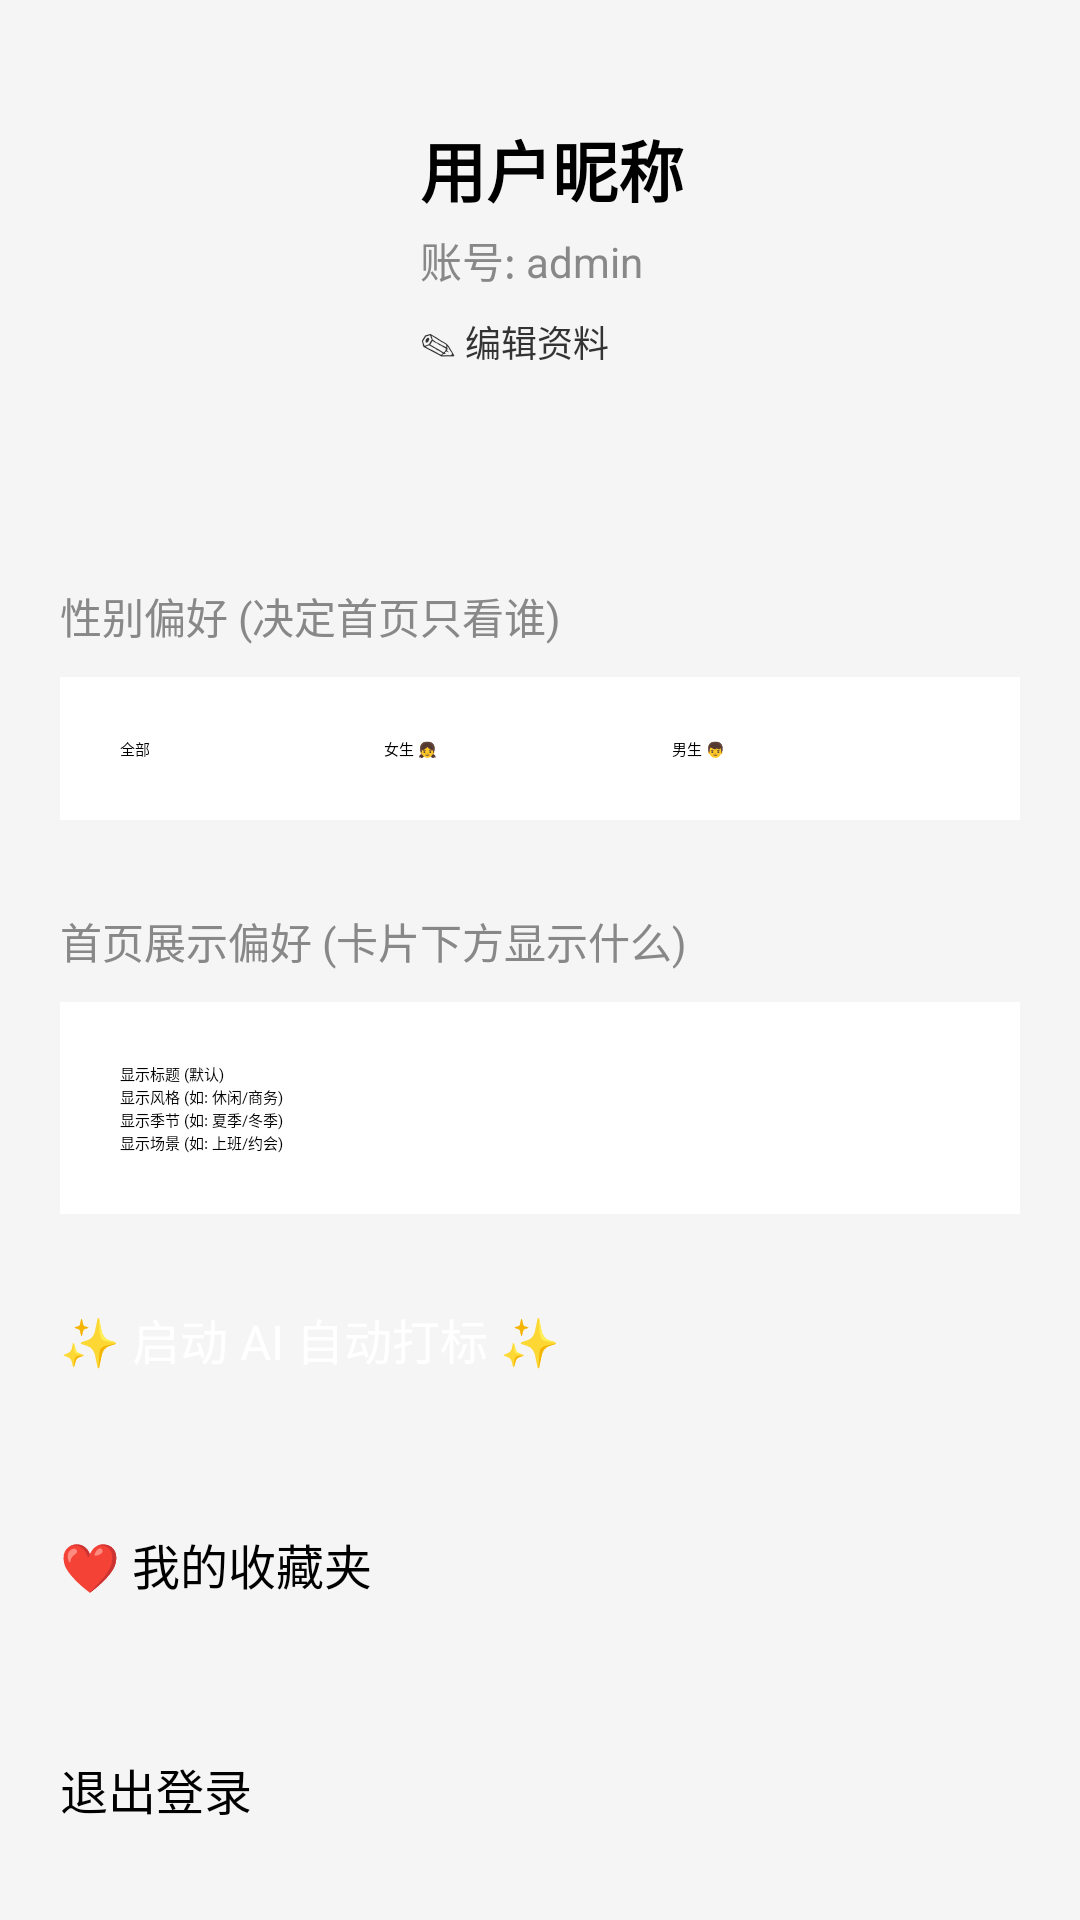

Layout XML and referenced resources for this Android screen:
<!-- AndroidManifest.xml: application theme Theme.DressCode -->
<!-- res/layout/fragment_settings.xml -->
<?xml version="1.0" encoding="utf-8"?>
<ScrollView xmlns:android="http://schemas.android.com/apk/res/android"
    android:layout_width="match_parent"
    android:layout_height="match_parent"
    android:background="#F5F5F5">

    <LinearLayout
        android:layout_width="match_parent"
        android:layout_height="wrap_content"
        android:orientation="vertical"
        android:padding="20dp">

        <LinearLayout
            android:layout_width="match_parent"
            android:layout_height="wrap_content"
            android:background="@drawable/ic_launcher_background"
            android:backgroundTint="@color/white"
            android:gravity="center_vertical"
            android:padding="20dp"
            android:orientation="horizontal">

            <ImageView
                android:id="@+id/iv_avatar"
                android:layout_width="80dp"
                android:layout_height="80dp"
                android:scaleType="centerCrop"
                android:src="@drawable/ic_launcher_background" />

            <LinearLayout
                android:layout_width="match_parent"
                android:layout_height="wrap_content"
                android:orientation="vertical"
                android:layout_marginStart="20dp">

                <TextView
                    android:id="@+id/tv_nickname"
                    android:layout_width="wrap_content"
                    android:layout_height="wrap_content"
                    android:text="用户昵称"
                    android:textSize="22sp"
                    android:textStyle="bold"
                    android:textColor="@color/black" />

                <TextView
                    android:id="@+id/tv_account_id"
                    android:layout_width="wrap_content"
                    android:layout_height="wrap_content"
                    android:layout_marginTop="4dp"
                    android:text="账号: admin"
                    android:textSize="14sp"
                    android:textColor="#888888" />

                <Button
                    android:id="@+id/btn_edit_profile"
                    android:layout_width="wrap_content"
                    android:layout_height="40dp"
                    android:layout_marginTop="8dp"
                    android:text="✎ 编辑资料"
                    android:textSize="12sp"
                    android:backgroundTint="#EEEEEE"
                    android:textColor="#333333"
                    android:insetTop="0dp"
                    android:insetBottom="0dp"/>
            </LinearLayout>
        </LinearLayout>

        <TextView
            android:layout_width="wrap_content"
            android:layout_height="wrap_content"
            android:layout_marginTop="30dp"
            android:layout_marginBottom="10dp"
            android:text="性别偏好 (决定首页只看谁)"
            android:textSize="14sp"
            android:textColor="#888888" />

        <LinearLayout
            android:layout_width="match_parent"
            android:layout_height="wrap_content"
            android:background="@color/white"
            android:orientation="vertical"
            android:padding="20dp">

            <RadioGroup
                android:id="@+id/rg_gender"
                android:layout_width="match_parent"
                android:layout_height="wrap_content"
                android:orientation="horizontal">

                <RadioButton
                    android:id="@+id/rb_all"
                    android:layout_width="wrap_content"
                    android:layout_height="wrap_content"
                    android:layout_weight="1"
                    android:checked="true"
                    android:text="全部" />

                <RadioButton
                    android:id="@+id/rb_female"
                    android:layout_width="wrap_content"
                    android:layout_height="wrap_content"
                    android:layout_weight="1"
                    android:text="女生 👧" />

                <RadioButton
                    android:id="@+id/rb_male"
                    android:layout_width="wrap_content"
                    android:layout_height="wrap_content"
                    android:layout_weight="1"
                    android:text="男生 👦" />
            </RadioGroup>
        </LinearLayout>

        <TextView
            android:layout_width="wrap_content"
            android:layout_height="wrap_content"
            android:layout_marginTop="30dp"
            android:layout_marginBottom="10dp"
            android:text="首页展示偏好 (卡片下方显示什么)"
            android:textSize="14sp"
            android:textColor="#888888" />

        <LinearLayout
            android:layout_width="match_parent"
            android:layout_height="wrap_content"
            android:background="@color/white"
            android:orientation="vertical"
            android:padding="20dp">

            <RadioGroup
                android:id="@+id/rg_display_mode"
                android:layout_width="match_parent"
                android:layout_height="wrap_content"
                android:orientation="vertical">

                <RadioButton
                    android:id="@+id/rb_show_title"
                    android:layout_width="wrap_content"
                    android:layout_height="wrap_content"
                    android:checked="true"
                    android:text="显示标题 (默认)" />

                <RadioButton
                    android:id="@+id/rb_show_style"
                    android:layout_width="wrap_content"
                    android:layout_height="wrap_content"
                    android:text="显示风格 (如: 休闲/商务)" />

                <RadioButton
                    android:id="@+id/rb_show_season"
                    android:layout_width="wrap_content"
                    android:layout_height="wrap_content"
                    android:text="显示季节 (如: 夏季/冬季)" />

                <RadioButton
                    android:id="@+id/rb_show_scene"
                    android:layout_width="wrap_content"
                    android:layout_height="wrap_content"
                    android:text="显示场景 (如: 上班/约会)" />
            </RadioGroup>
        </LinearLayout>

        <Button
            android:id="@+id/btn_auto_tag"
            android:layout_width="match_parent"
            android:layout_height="60dp"
            android:layout_marginTop="30dp"
            android:text="✨ 启动 AI 自动打标 ✨"
            android:backgroundTint="#673AB7"
            android:textColor="@color/white"
            android:textSize="16sp" />

        <Button
            android:id="@+id/btn_my_favorites"
            android:layout_width="match_parent"
            android:layout_height="60dp"
            android:layout_marginTop="15dp"
            android:text="❤️ 我的收藏夹"
            android:backgroundTint="#E91E63"
            android:textSize="16sp" />

        <Button
            android:id="@+id/btn_logout"
            android:layout_width="match_parent"
            android:layout_height="60dp"
            android:layout_marginTop="15dp"
            android:backgroundTint="#FF5722"
            android:text="退出登录"
            android:textSize="16sp" />

        <TextView
            android:id="@+id/btn_admin_panel"
            android:layout_width="match_parent"
            android:layout_height="wrap_content"
            android:layout_marginTop="30dp"
            android:layout_marginBottom="30dp"
            android:gravity="center"
            android:text="🔧 进入后台管理系统"
            android:textColor="#999999"
            android:padding="10dp"/>

    </LinearLayout>
</ScrollView>
<!-- resources referenced by this layout -->
<resources>

  <!-- not gathered from this repository: default colours our renderer supplied (Android Studio template values) -->
  <color name="black">#FF000000</color>
  <color name="white">#FFFFFFFF</color>
</resources>
